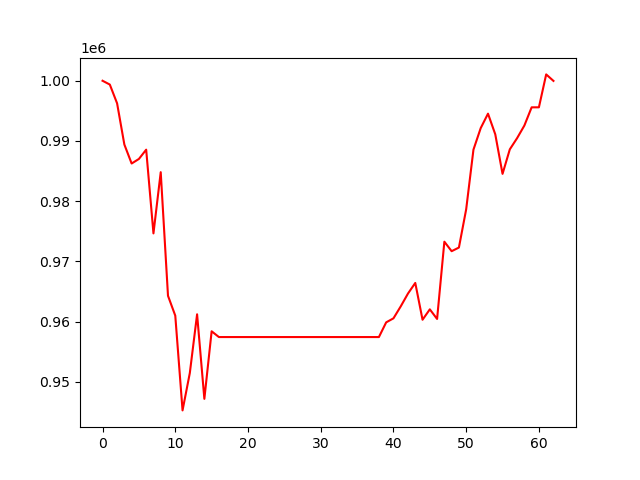

The data file committed next to this chart (first rows):
, 0
0, 1000000
1, 999367
2, 996250
3, 989407
4, 986254
5, 987013
6, 988554
7, 974646
8, 984816
9, 964281
10, 960987
11, 945248
12, 951455
13, 961210
14, 947166
15, 958388
16, 957430
17, 957430
18, 957430
19, 957430
20, 957430
21, 957430
22, 957430
23, 957430
24, 957430
25, 957430
26, 957430
27, 957430
28, 957430
29, 957430
30, 957430
31, 957430
32, 957430
33, 957430
34, 957430
35, 957430
36, 957430
37, 957430
38, 957430
39, 959872
40, 960539
41, 962524
42, 964660
43, 966419
44, 960306
45, 962033
46, 960436
47, 973269
48, 971692
49, 972296
50, 978653
51, 988557
52, 992141
53, 994534
54, 991103
55, 984536
56, 988609
57, 990465
58, 992560
59, 995584
... 3 more rows
